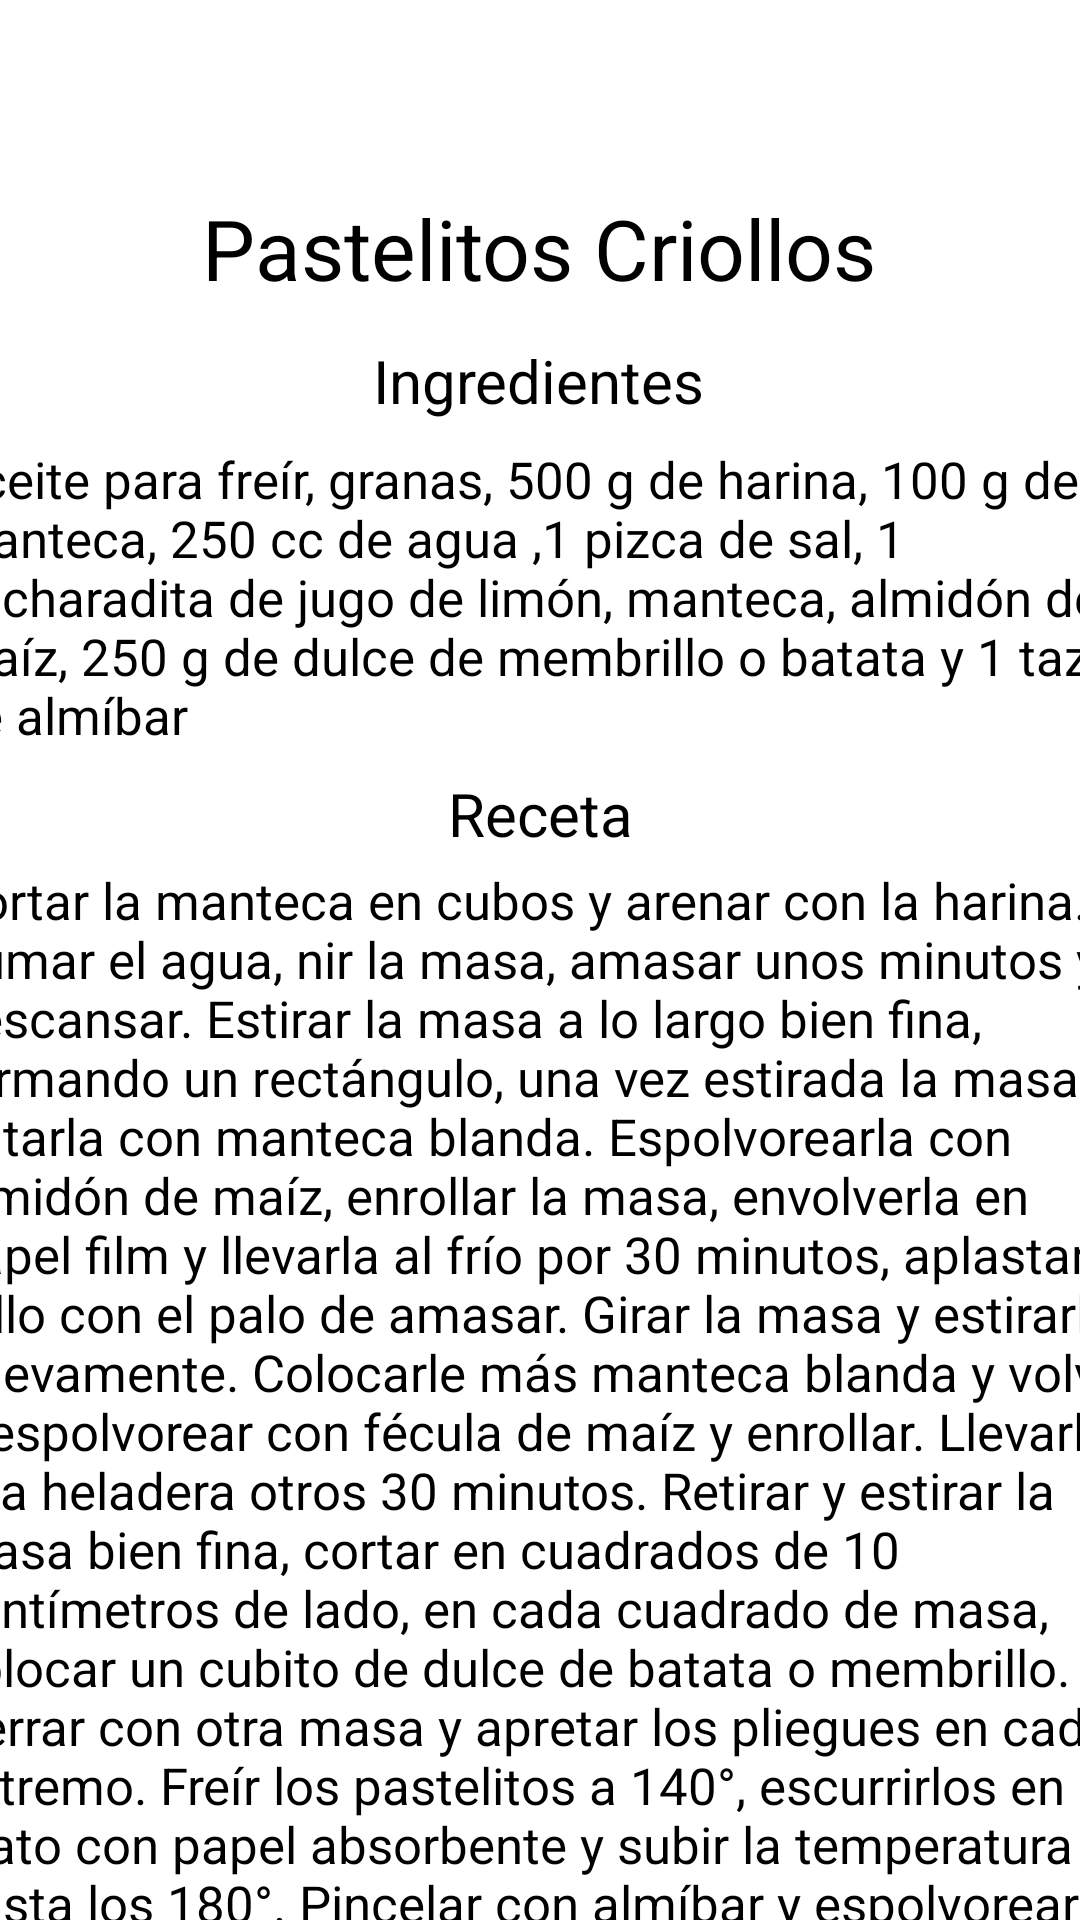

The Android layout XML behind this screen, and the referenced resources:
<!-- AndroidManifest.xml: application theme Theme.VistaPrincipal -->
<!-- res/layout/activity_pastelito.xml -->
<?xml version="1.0" encoding="utf-8"?>
<androidx.constraintlayout.widget.ConstraintLayout xmlns:android="http://schemas.android.com/apk/res/android"
    xmlns:app="http://schemas.android.com/apk/res-auto"
    xmlns:tools="http://schemas.android.com/tools"
    android:layout_width="match_parent"
    android:layout_height="match_parent"
    android:background="@drawable/degradado"
    tools:context=".SeleccionPostreArg">

    <TextView
        android:id="@+id/textView1"
        android:layout_width="wrap_content"
        android:layout_height="wrap_content"
        android:layout_marginTop="64dp"
        android:text="Pastelitos Criollos"
        android:textColor="@color/black"
        android:textSize="28sp"
        app:layout_constraintEnd_toEndOf="parent"
        app:layout_constraintHorizontal_bias="0.497"
        app:layout_constraintStart_toStartOf="parent"
        app:layout_constraintTop_toTopOf="parent" />

    <TextView
        android:id="@+id/textView2"
        android:layout_width="wrap_content"
        android:layout_height="wrap_content"
        android:layout_marginTop="12dp"
        android:text="Ingredientes"
        android:textColor="@color/black"
        android:textSize="20sp"
        app:layout_constraintEnd_toEndOf="parent"
        app:layout_constraintHorizontal_bias="0.498"
        app:layout_constraintStart_toStartOf="parent"
        app:layout_constraintTop_toBottomOf="@+id/textView1" />

    <TextView
        android:id="@+id/textView3"
        android:layout_width="400dp"
        android:layout_height="wrap_content"
        android:layout_marginTop="8dp"
        android:text="Aceite para freír, granas, 500 g de harina, 100 g de manteca, 250 cc de agua ,1 pizca de sal, 1 cucharadita de jugo de limón, manteca, almidón de maíz, 250 g de dulce de membrillo o batata y 1 taza de almíbar"
        android:textColor="@color/black"
        android:textSize="17sp"
        app:layout_constraintEnd_toEndOf="parent"
        app:layout_constraintHorizontal_bias="0.454"
        app:layout_constraintStart_toStartOf="parent"
        app:layout_constraintTop_toBottomOf="@+id/textView2" />

    <TextView
        android:id="@+id/textView4"
        android:layout_width="wrap_content"
        android:layout_height="wrap_content"
        android:layout_marginTop="8dp"
        android:text="Receta"
        android:textColor="@color/black"
        android:textSize="20sp"
        app:layout_constraintEnd_toEndOf="parent"
        app:layout_constraintStart_toStartOf="parent"
        app:layout_constraintTop_toBottomOf="@+id/textView3" />

    <TextView
        android:id="@+id/textView5"
        android:layout_width="400dp"
        android:layout_height="wrap_content"
        android:layout_marginTop="4dp"
        android:text="Cortar la manteca en cubos y arenar con la harina. Sumar el agua, nir la masa, amasar unos minutos y descansar. Estirar la masa a lo largo bien fina, formando un rectángulo, una vez estirada la masa, untarla con manteca blanda. Espolvorearla con almidón de maíz, enrollar la masa, envolverla en papel film y llevarla al frío por 30 minutos, aplastar el rollo con el palo de amasar. Girar la masa y estirarla nuevamente. Colocarle más manteca blanda y volver a espolvorear con fécula de maíz y enrollar. Llevarla a la heladera otros 30 minutos. Retirar y estirar la masa bien fina, cortar en cuadrados de 10 centímetros de lado, en cada cuadrado de masa, colocar un cubito de dulce de batata o membrillo. Cerrar con otra masa y apretar los pliegues en cada extremo. Freír los pastelitos a 140°, escurrirlos en un plato con papel absorbente y subir la temperatura hasta los 180°. Pincelar con almíbar y espolvorear con grageas para diferenciar los rellenos."
        android:textColor="@color/black"
        android:textSize="17sp"
        app:layout_constraintEnd_toEndOf="parent"
        app:layout_constraintHorizontal_bias="0.454"
        app:layout_constraintStart_toStartOf="parent"
        app:layout_constraintTop_toBottomOf="@+id/textView4" />

    <ImageView
        android:id="@+id/volver2"
        android:layout_width="55dp"
        android:layout_height="54dp"
        app:layout_constraintEnd_toEndOf="parent"
        app:layout_constraintHorizontal_bias="0.0"
        app:layout_constraintStart_toStartOf="parent"
        app:layout_constraintTop_toTopOf="parent"
        app:srcCompat="@mipmap/volverflecha" />


</androidx.constraintlayout.widget.ConstraintLayout>
<!-- resources referenced by this layout -->
<resources>

  <!-- not gathered from this repository: default colours our renderer supplied (Android Studio template values) -->
  <color name="black">#FF000000</color>
</resources>
